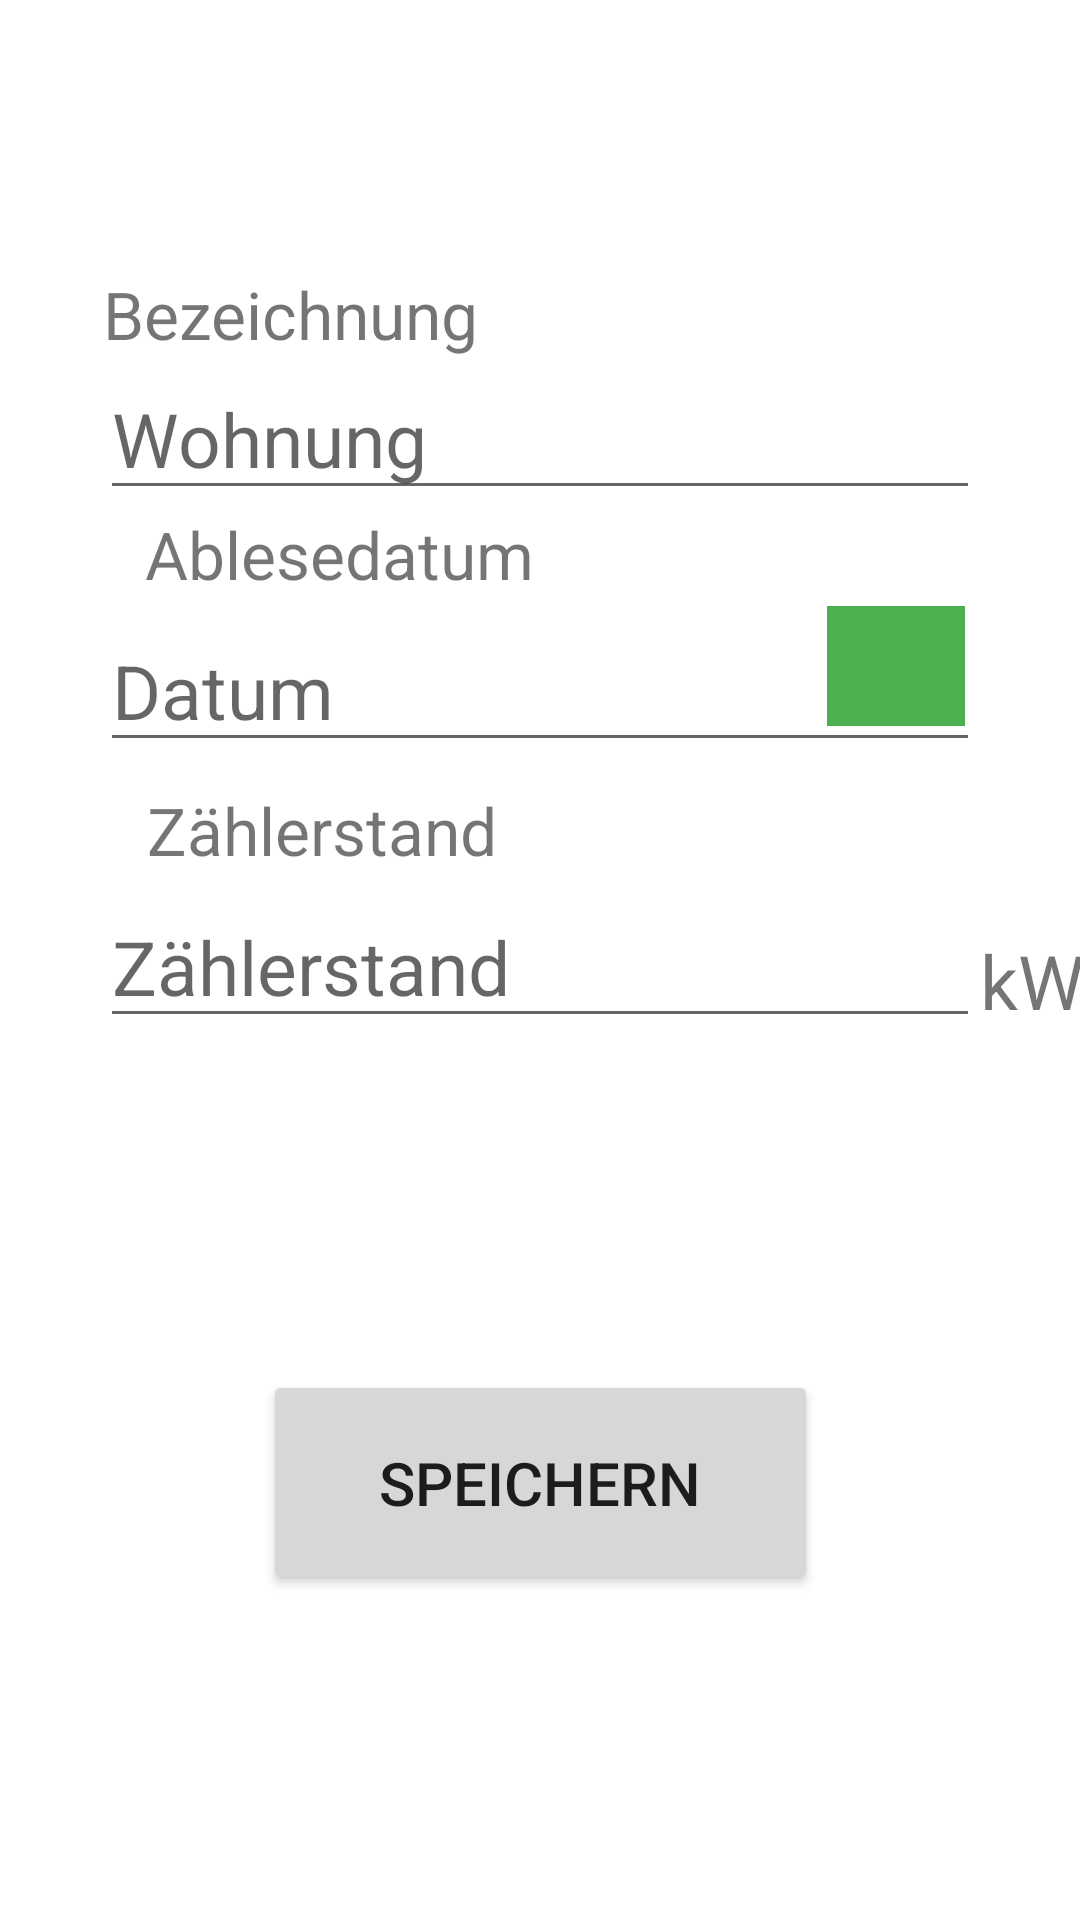

Here is an Android app screen rendered from its layout file. Give the layout XML and the strings, colors and styles it references.
<!-- AndroidManifest.xml: application theme Theme.LoginRegister -->
<!-- res/layout/activity_zaehlerstanderfassen.xml -->
<?xml version="1.0" encoding="utf-8"?>
<androidx.constraintlayout.widget.ConstraintLayout xmlns:android="http://schemas.android.com/apk/res/android"
    xmlns:app="http://schemas.android.com/apk/res-auto"
    xmlns:tools="http://schemas.android.com/tools"
    android:layout_width="match_parent"
    android:layout_height="match_parent"
    tools:context=".model.user.zaehlerstandErfassen.ZaehlerstandErfassen">

    <TextView
        android:id="@+id/textView3"
        android:layout_width="wrap_content"
        android:layout_height="wrap_content"
        android:text="Bezeichnung"
        android:textSize="22dp"
        android:layout_marginRight="166dp"
        android:layout_marginTop="90dp"
        app:layout_constraintEnd_toEndOf="parent"
        app:layout_constraintStart_toStartOf="parent"
        app:layout_constraintTop_toTopOf="parent" />

    <EditText
        android:id="@+id/bezeichnung"
        android:layout_width="wrap_content"
        android:layout_height="wrap_content"
        android:textSize="25dp"
        android:ems="10"
        android:inputType="textPersonName"
        android:hint="Wohnung"
        app:layout_constraintEnd_toEndOf="parent"
        app:layout_constraintStart_toStartOf="parent"
        app:layout_constraintTop_toBottomOf="@+id/textView3" />


    <TextView
        android:id="@+id/textView4"
        android:layout_width="wrap_content"
        android:layout_height="wrap_content"
        android:text="Ablesedatum"
        android:textSize="22dp"
        app:layout_constraintBottom_toTopOf="@+id/date"
        app:layout_constraintEnd_toEndOf="parent"
        app:layout_constraintHorizontal_bias="0.21"
        app:layout_constraintStart_toStartOf="parent"
        app:layout_constraintTop_toBottomOf="@+id/bezeichnung"
        app:layout_constraintVertical_bias="0.0" />


    <EditText
        android:id="@+id/date"
        android:layout_width="wrap_content"
        android:layout_height="wrap_content"
        android:layout_marginTop="84dp"
        android:ems="10"
        android:inputType="textPersonName"
        android:hint="Datum"
        android:textSize="25dp"
        app:layout_constraintEnd_toEndOf="parent"
        app:layout_constraintStart_toStartOf="parent"
        app:layout_constraintTop_toBottomOf="@+id/textView3" />

    <ImageButton
        android:id="@+id/datepicker"
        android:layout_width="46dp"
        android:layout_height="40dp"
        android:layout_centerHorizontal="true"
        android:layout_marginEnd="5dp"
        android:layout_marginBottom="12dp"
        android:background="#4CAF50"
        android:src="@drawable/ic_kalender"
        android:textColor="#fff"
        app:layout_constraintBottom_toBottomOf="@+id/date"
        app:layout_constraintEnd_toEndOf="@+id/date" />

    <TextView
        android:id="@+id/textView5"
        android:layout_width="wrap_content"
        android:layout_height="wrap_content"
        android:layout_marginTop="8dp"
        android:text="Zählerstand"
        android:textSize="22dp"
        app:layout_constraintEnd_toEndOf="parent"
        app:layout_constraintHorizontal_bias="0.201"
        app:layout_constraintStart_toStartOf="parent"
        app:layout_constraintTop_toBottomOf="@+id/date" />

    <EditText
        android:id="@+id/zaehlerstandkw"
        android:layout_width="wrap_content"
        android:layout_height="wrap_content"
        android:layout_marginTop="176dp"
        android:ems="10"
        android:inputType="textPersonName"
        android:hint="Zählerstand"
        android:textSize="25dp"
        app:layout_constraintEnd_toEndOf="parent"
        app:layout_constraintStart_toStartOf="parent"
        app:layout_constraintTop_toBottomOf="@+id/textView3" />

    <TextView
        android:id="@+id/textView6"
        android:layout_width="wrap_content"
        android:layout_height="wrap_content"
        android:layout_marginTop="310dp"
        android:text="kW"
        android:textSize="25dp"
        app:layout_constraintEnd_toEndOf="parent"
        app:layout_constraintHorizontal_bias="0.0"
        app:layout_constraintStart_toEndOf="@+id/zaehlerstandkw"
        app:layout_constraintTop_toTopOf="parent" />

    <ProgressBar
        android:id="@+id/progress"
        android:layout_width="wrap_content"
        android:layout_height="wrap_content"
        android:visibility="gone"
        app:layout_constraintEnd_toEndOf="parent"
        app:layout_constraintStart_toStartOf="parent"
        app:layout_constraintBottom_toBottomOf="parent"
        app:layout_constraintTop_toBottomOf="@+id/erfassungspeichern" />

    <Button
        android:id="@+id/erfassungspeichern"
        android:layout_width="185dp"
        android:layout_height="75dp"
        android:text="Speichern"
        android:textSize="20dp"
        app:layout_constraintBottom_toBottomOf="parent"
        app:layout_constraintEnd_toEndOf="parent"
        app:layout_constraintStart_toStartOf="parent"
        app:layout_constraintTop_toBottomOf="@+id/zaehlerstandkw"
        app:layout_constraintVertical_bias="0.506" />


</androidx.constraintlayout.widget.ConstraintLayout>
<!-- resources referenced by this layout -->
<resources>
  <style name="Theme.LoginRegister" parent="Theme.MaterialComponents.DayNight.DarkActionBar">
          
          <item name="colorPrimary">@color/colorAccent</item>
          <item name="colorPrimaryVariant">@color/purple_700</item>
          <item name="colorOnPrimary">@color/white</item>
          
          <item name="colorSecondary">@color/teal_200</item>
          <item name="colorSecondaryVariant">@color/teal_700</item>
          <item name="colorOnSecondary">@color/black</item>
          
          <item name="android:statusBarColor" tools:targetApi="l">?attr/colorPrimaryVariant</item>
          
      </style>
  <!-- not gathered from this repository: default colours our renderer supplied (Android Studio template values) -->
  <color name="purple_700">#FF3700B3</color>
  <color name="teal_200">#FF03DAC5</color>
  <color name="teal_700">#FF018786</color>
  <color name="black">#FF000000</color>
  <color name="white">#FFFFFFFF</color>
  <color name="colorAccent">#FF03DAC5</color>
</resources>
